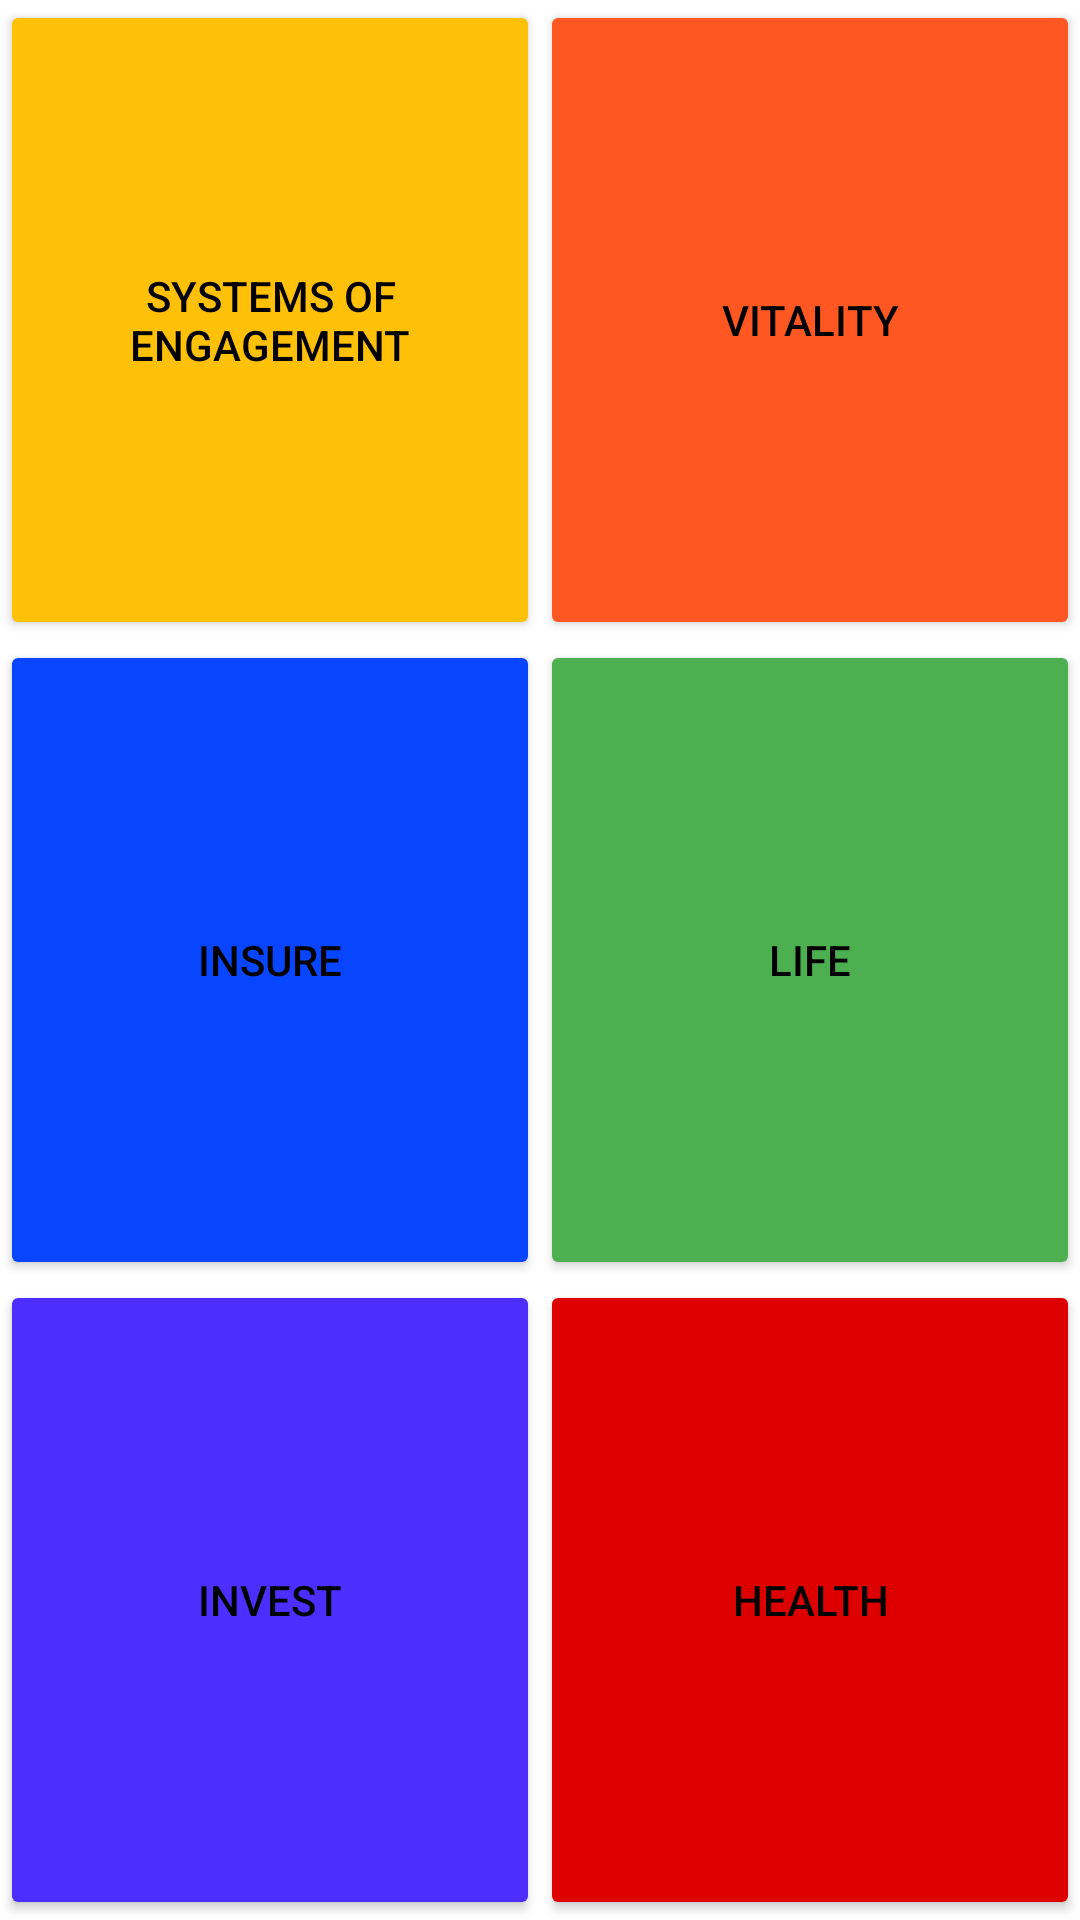

Produce the Android XML layout that renders to this screen, including the resource entries it uses.
<!-- AndroidManifest.xml: application theme Theme.DiscoveryEMPApp -->
<!-- res/layout/activity_mydashboard.xml -->
<?xml version="1.0" encoding="utf-8"?>
<LinearLayout xmlns:android="http://schemas.android.com/apk/res/android"
    xmlns:app="http://schemas.android.com/apk/res-auto"
    xmlns:tools="http://schemas.android.com/tools"
    android:layout_width="match_parent"
    android:layout_height="match_parent"
    android:gravity="center_horizontal"
    android:orientation="vertical"
    tools:context=".Mydashboard">
    <LinearLayout
        android:layout_width="match_parent"
        android:layout_height="0dp"
        android:layout_weight="1"
        android:gravity="center_vertical"
        android:orientation="horizontal">

        <Button
            android:id="@+id/soee"
            android:layout_width="0dp"
            android:layout_height="fill_parent"
            android:layout_weight="1"
            android:backgroundTint="#FFC107"
            android:text="Systems of engagement"
            android:textColor="@color/black" />
        <Button
            android:id="@+id/Vitality"
            android:layout_width="0dp"
            android:layout_height="fill_parent"
            android:layout_weight="1"
            android:backgroundTint="#FF5722"
            android:text="Vitality"
            android:textColor="@color/black" />
    </LinearLayout>
    <LinearLayout
        android:layout_width="match_parent"
        android:layout_height="0dp"
        android:layout_weight="1">
        <Button
            android:id="@+id/Insure"
            android:layout_width="0dp"
            android:layout_height="fill_parent"
            android:layout_weight="1"
            android:backgroundTint="#0745FF"
            android:text="Insure"
            android:textColor="@color/black" />
        <Button
            android:id="@+id/Life"
            android:layout_width="0dp"
            android:layout_height="fill_parent"
            android:layout_weight="1"
            android:backgroundTint="#4CAF50"
            android:text="Life"
            android:textColor="@color/black" />
    </LinearLayout>
    <LinearLayout
        android:layout_width="match_parent"
        android:layout_height="0dp"
        android:layout_weight="1"
        android:textColor="@color/black">
        <Button
            android:id="@+id/Invest"
            android:layout_width="0dp"
            android:layout_height="match_parent"
            android:layout_weight="1"
            android:backgroundTint="#4E2EFF"
            android:text="Invest"
            android:textColor="@color/black" />
        <Button
            android:id="@+id/Health"
            android:layout_width="0dp"
            android:layout_height="fill_parent"
            android:layout_weight="1"
            android:backgroundTint="#DC0000"
            android:text="Health"
            android:textColor="@color/black" />
    </LinearLayout>
</LinearLayout>
<!-- resources referenced by this layout -->
<resources>
  <color name="black">#FF000000</color>
  <style name="Theme.DiscoveryEMPApp" parent="Theme.MaterialComponents.DayNight.DarkActionBar">
          
          <item name="colorPrimary">@color/purple_500</item>
          <item name="colorPrimaryVariant">@color/purple_700</item>
          <item name="colorOnPrimary">@color/white</item>
          
          <item name="colorSecondary">@color/teal_200</item>
          <item name="colorSecondaryVariant">@color/teal_700</item>
          <item name="colorOnSecondary">@color/black</item>
          
          <item name="android:statusBarColor">?attr/colorPrimaryVariant</item>
          
      </style>
  <color name="purple_500">#FF000E59</color>
  <color name="purple_700">#0012B3</color>
  <color name="white">#FFFFFFFF</color>
  <color name="teal_200">#FF03DAC5</color>
  <color name="teal_700">#FF018786</color>
</resources>
